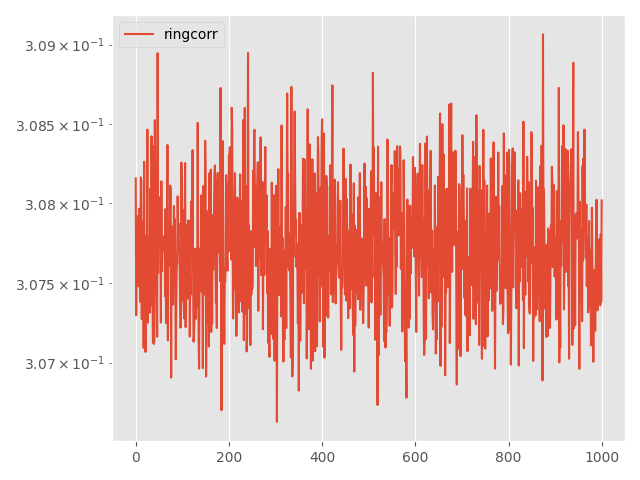

Data behind this chart, as committed beside it:
Step, topology, method, lr, clip, momentum, sigma, sigma-cor, epsilon, loss
0, ring, corr, 0.0001, 1e-05, 0.0, 0.00185, 1e-07, 3, 0.3082
5, ring, corr, 0.0001, 1e-05, 0.0, 0.00185, 1e-07, 3, 0.3073
10, ring, corr, 0.0001, 1e-05, 0.0, 0.00185, 1e-07, 3, 0.3078
15, ring, corr, 0.0001, 1e-05, 0.0, 0.00185, 1e-07, 3, 0.3077
20, ring, corr, 0.0001, 1e-05, 0.0, 0.00185, 1e-07, 3, 0.3076
25, ring, corr, 0.0001, 1e-05, 0.0, 0.00185, 1e-07, 3, 0.3079
30, ring, corr, 0.0001, 1e-05, 0.0, 0.00185, 1e-07, 3, 0.3075
35, ring, corr, 0.0001, 1e-05, 0.0, 0.00185, 1e-07, 3, 0.308
40, ring, corr, 0.0001, 1e-05, 0.0, 0.00185, 1e-07, 3, 0.3076
45, ring, corr, 0.0001, 1e-05, 0.0, 0.00185, 1e-07, 3, 0.3075
50, ring, corr, 0.0001, 1e-05, 0.0, 0.00185, 1e-07, 3, 0.3074
55, ring, corr, 0.0001, 1e-05, 0.0, 0.00185, 1e-07, 3, 0.3082
60, ring, corr, 0.0001, 1e-05, 0.0, 0.00185, 1e-07, 3, 0.3081
65, ring, corr, 0.0001, 1e-05, 0.0, 0.00185, 1e-07, 3, 0.3073
70, ring, corr, 0.0001, 1e-05, 0.0, 0.00185, 1e-07, 3, 0.3077
75, ring, corr, 0.0001, 1e-05, 0.0, 0.00185, 1e-07, 3, 0.3077
80, ring, corr, 0.0001, 1e-05, 0.0, 0.00185, 1e-07, 3, 0.3079
85, ring, corr, 0.0001, 1e-05, 0.0, 0.00185, 1e-07, 3, 0.3071
90, ring, corr, 0.0001, 1e-05, 0.0, 0.00185, 1e-07, 3, 0.3083
95, ring, corr, 0.0001, 1e-05, 0.0, 0.00185, 1e-07, 3, 0.3073
100, ring, corr, 0.0001, 1e-05, 0.0, 0.00185, 1e-07, 3, 0.3076
105, ring, corr, 0.0001, 1e-05, 0.0, 0.00185, 1e-07, 3, 0.3071
110, ring, corr, 0.0001, 1e-05, 0.0, 0.00185, 1e-07, 3, 0.3078
115, ring, corr, 0.0001, 1e-05, 0.0, 0.00185, 1e-07, 3, 0.3078
120, ring, corr, 0.0001, 1e-05, 0.0, 0.00185, 1e-07, 3, 0.3077
125, ring, corr, 0.0001, 1e-05, 0.0, 0.00185, 1e-07, 3, 0.3085
130, ring, corr, 0.0001, 1e-05, 0.0, 0.00185, 1e-07, 3, 0.3073
135, ring, corr, 0.0001, 1e-05, 0.0, 0.00185, 1e-07, 3, 0.3076
140, ring, corr, 0.0001, 1e-05, 0.0, 0.00185, 1e-07, 3, 0.3078
145, ring, corr, 0.0001, 1e-05, 0.0, 0.00185, 1e-07, 3, 0.3074
150, ring, corr, 0.0001, 1e-05, 0.0, 0.00185, 1e-07, 3, 0.3073
155, ring, corr, 0.0001, 1e-05, 0.0, 0.00185, 1e-07, 3, 0.3081
160, ring, corr, 0.0001, 1e-05, 0.0, 0.00185, 1e-07, 3, 0.3075
165, ring, corr, 0.0001, 1e-05, 0.0, 0.00185, 1e-07, 3, 0.3075
170, ring, corr, 0.0001, 1e-05, 0.0, 0.00185, 1e-07, 3, 0.3084
175, ring, corr, 0.0001, 1e-05, 0.0, 0.00185, 1e-07, 3, 0.3074
180, ring, corr, 0.0001, 1e-05, 0.0, 0.00185, 1e-07, 3, 0.3074
185, ring, corr, 0.0001, 1e-05, 0.0, 0.00185, 1e-07, 3, 0.3071
190, ring, corr, 0.0001, 1e-05, 0.0, 0.00185, 1e-07, 3, 0.3084
195, ring, corr, 0.0001, 1e-05, 0.0, 0.00185, 1e-07, 3, 0.3071
200, ring, corr, 0.0001, 1e-05, 0.0, 0.00185, 1e-07, 3, 0.3071
205, ring, corr, 0.0001, 1e-05, 0.0, 0.00185, 1e-07, 3, 0.3085
210, ring, corr, 0.0001, 1e-05, 0.0, 0.00185, 1e-07, 3, 0.3081
215, ring, corr, 0.0001, 1e-05, 0.0, 0.00185, 1e-07, 3, 0.3082
220, ring, corr, 0.0001, 1e-05, 0.0, 0.00185, 1e-07, 3, 0.3076
225, ring, corr, 0.0001, 1e-05, 0.0, 0.00185, 1e-07, 3, 0.3074
230, ring, corr, 0.0001, 1e-05, 0.0, 0.00185, 1e-07, 3, 0.3072
235, ring, corr, 0.0001, 1e-05, 0.0, 0.00185, 1e-07, 3, 0.3089
240, ring, corr, 0.0001, 1e-05, 0.0, 0.00185, 1e-07, 3, 0.3076
245, ring, corr, 0.0001, 1e-05, 0.0, 0.00185, 1e-07, 3, 0.308
250, ring, corr, 0.0001, 1e-05, 0.0, 0.00185, 1e-07, 3, 0.3078
255, ring, corr, 0.0001, 1e-05, 0.0, 0.00185, 1e-07, 3, 0.3079
260, ring, corr, 0.0001, 1e-05, 0.0, 0.00185, 1e-07, 3, 0.3078
265, ring, corr, 0.0001, 1e-05, 0.0, 0.00185, 1e-07, 3, 0.3078
270, ring, corr, 0.0001, 1e-05, 0.0, 0.00185, 1e-07, 3, 0.3073
275, ring, corr, 0.0001, 1e-05, 0.0, 0.00185, 1e-07, 3, 0.3081
280, ring, corr, 0.0001, 1e-05, 0.0, 0.00185, 1e-07, 3, 0.3076
285, ring, corr, 0.0001, 1e-05, 0.0, 0.00185, 1e-07, 3, 0.3077
290, ring, corr, 0.0001, 1e-05, 0.0, 0.00185, 1e-07, 3, 0.3077
295, ring, corr, 0.0001, 1e-05, 0.0, 0.00185, 1e-07, 3, 0.3077
... 941 more rows
